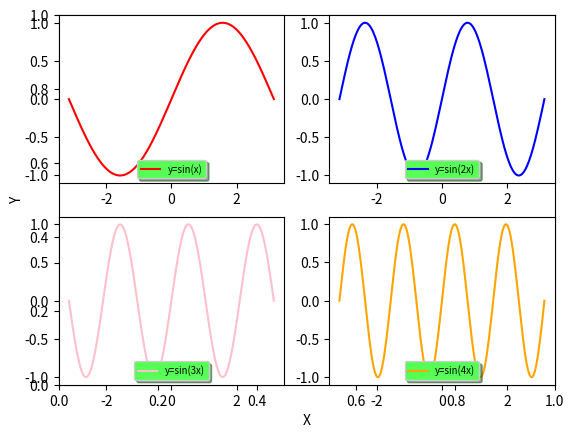

Source code (Python):
import matplotlib.pyplot as pyl
import numpy as np
x=np.linspace(-np.pi,np.pi,201)
y1=[]
y2=[]
y3=[]
y4=[]
for rzecz in x:
    y1 += [np.sin(rzecz * 1)]
    y2 += [np.sin(rzecz * 2)]
    y3 += [np.sin(rzecz * 3)]
    y4 += [np.sin(rzecz * 4)]
pyl.xlabel('X')
pyl.ylabel('Y')
pyl.figure(1)
pyl.subplot(221)
pyl.plot(x,y1,'r',label="y=sin(x)")
legend=pyl.legend(loc='lower center',shadow=True,fontsize='x-small')
legend.get_frame().set_facecolor('#55FF55')
pyl.subplot(222)
pyl.plot(x,y2,'b',label="y=sin(2x)")
legend=pyl.legend(loc='lower center',shadow=True,fontsize='x-small')
legend.get_frame().set_facecolor('#55FF55')
pyl.subplot(223)
pyl.plot(x,y3,color='pink',label="y=sin(3x)")
legend=pyl.legend(loc='lower center',shadow=True,fontsize='x-small')
legend.get_frame().set_facecolor('#55FF55')
pyl.subplot(224)
pyl.plot(x,y4,color='orange',label="y=sin(4x)")
legend=pyl.legend(loc='lower center',shadow=True,fontsize='x-small')
legend.get_frame().set_facecolor('#55FF55')
pyl.show()